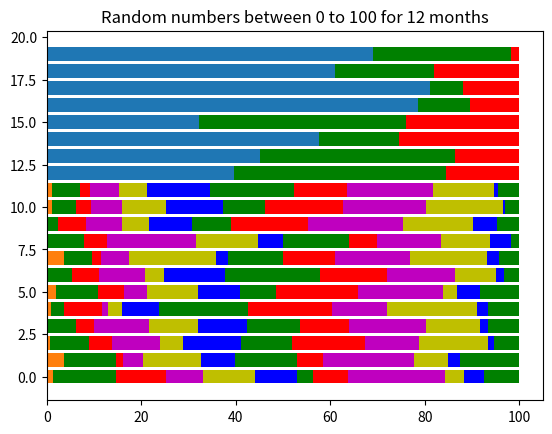

Write Python code to recreate this figure.
# -*- coding: utf-8 -*-
"""Random numbers using dirichlet

Automatically generated by Colab.

Original file is located at
    https://colab.research.google.com/drive/1TNPiBGtAfhN9mwarpFr1O3BmnRsTpjF5
"""

# This is dirichlet in Python, but most languages support the Dirichlet.
import numpy as np

print (np.random.dirichlet(np.ones(12))*100)
sum(np.random.dirichlet(np.ones(12))*100)

import pandas as pd
import matplotlib.pyplot as plt
import numpy as np


rng = np.random.default_rng()

s = rng.dirichlet((10, 5, 3), 20)*100
k = s.transpose()

plt.barh(range(20), k[0])

plt.barh(range(20), k[1], left=k[0], color='g')

plt.barh(range(20), k[2], left=k[0]+k[1], color='r')

plt.title("Lengths of Strings")

print (k)

# This is Python, but most languages support the Dirichlet.
# To calculate using random number generation, the average revenue per year for months currently billed free
# Currently out of 12 months, various months are randomly billed free
# At a rate of 1 INR, 2 INR ..... what is the revenue per month



#Random number generation

import pandas as pd
import matplotlib.pyplot as plt
import numpy as np

rng = np.random.default_rng()

s = rng.dirichlet((1, 5, 3, 4, 5, 6, 7, 8, 10, 7, 2, 4), 12)*100
k = s.transpose()

plt.barh(range(12), k[0])

plt.barh(range(12), k[1], left=k[0], color='g')

plt.barh(range(12), k[2], left=k[0]+k[1], color='r')

plt.barh(range(12), k[3], left=k[0]+k[1]+k[2], color='m')

plt.barh(range(12), k[4], left=k[0]+k[1]+k[2]+k[3], color='y')

plt.barh(range(12), k[5], left=k[0]+k[1]+k[2]+k[3]+k[4], color='b')

plt.barh(range(12), k[6], left=k[0]+k[1]+k[2]+k[3]+k[4]+k[5], color='g')

plt.barh(range(12), k[7], left=k[0]+k[1]+k[2]+k[3]+k[4]+k[5]+k[6], color='r')

plt.barh(range(12), k[8], left=k[0]+k[1]+k[2]+k[3]+k[4]+k[5]+k[6]+k[7], color='m')

plt.barh(range(12), k[9], left=k[0]+k[1]+k[2]+k[3]+k[4]+k[5]+k[6]+k[7]+k[8], color='y')

plt.barh(range(12), k[10], left=k[0]+k[1]+k[2]+k[3]+k[4]+k[5]+k[6]+k[7]+k[8]+k[9], color='b')

plt.barh(range(12), k[11], left=k[0]+k[1]+k[2]+k[3]+k[4]+k[5]+k[6]+k[7]+k[8]+k[9]+k[10], color='g')

plt.title("Random numbers between 0 to 100 for 12 months")

print (k[0],k[1],k[2],k[3],k[4],k[5],k[6],k[7],k[8],k[9],k[10],k[11])

D = np.tile(np.arange(1, 13), (12, 1))
print(D)

#value from the overall summation

result = np.dot(D,k)

print (result)
